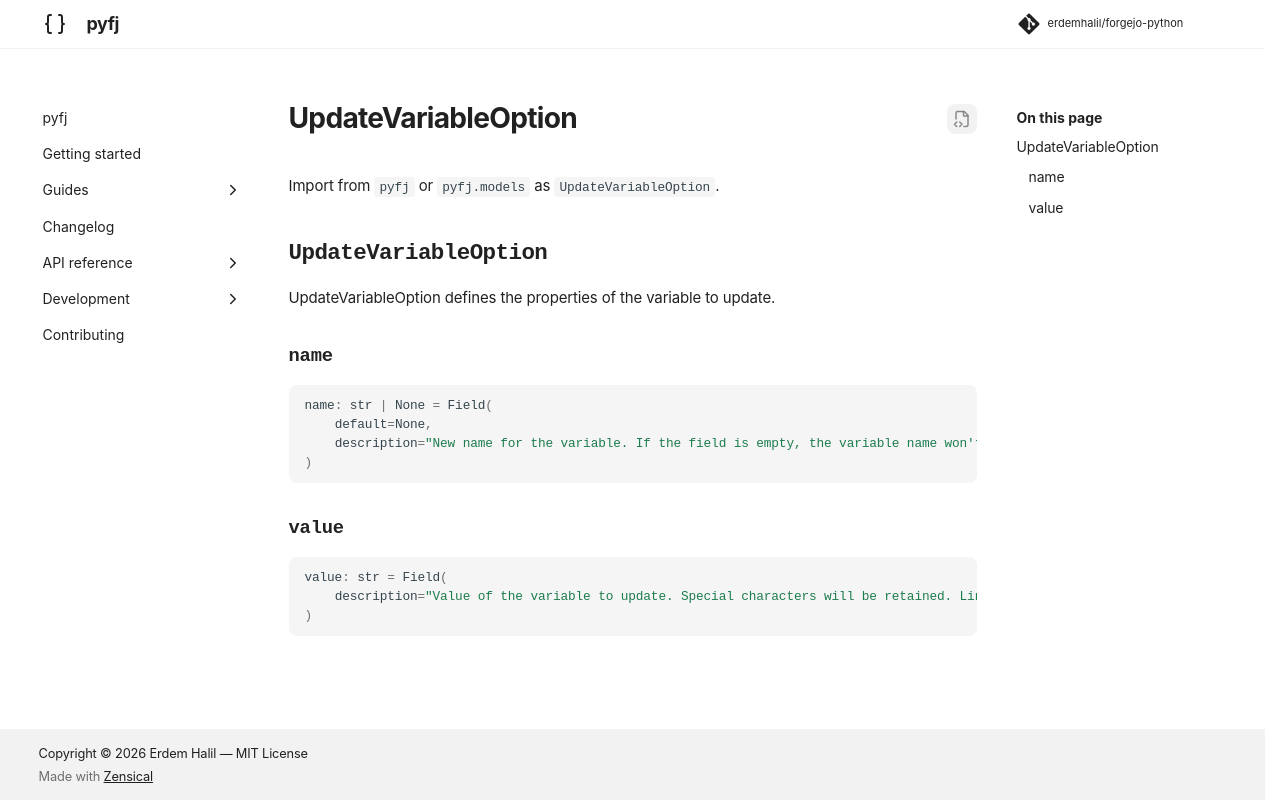

repository: erdemhalil/forgejo-python · page: 0.1/reference/models/update_variable_option/index.html · generator: mkdocs

---
title: "UpdateVariableOption"
description: "UpdateVariableOption defines the properties of the variable to update."
---

# UpdateVariableOption

Import from `pyfj` or `pyfj.models` as `UpdateVariableOption`.

::: pyfj._generated.models.update_variable_option.UpdateVariableOption
